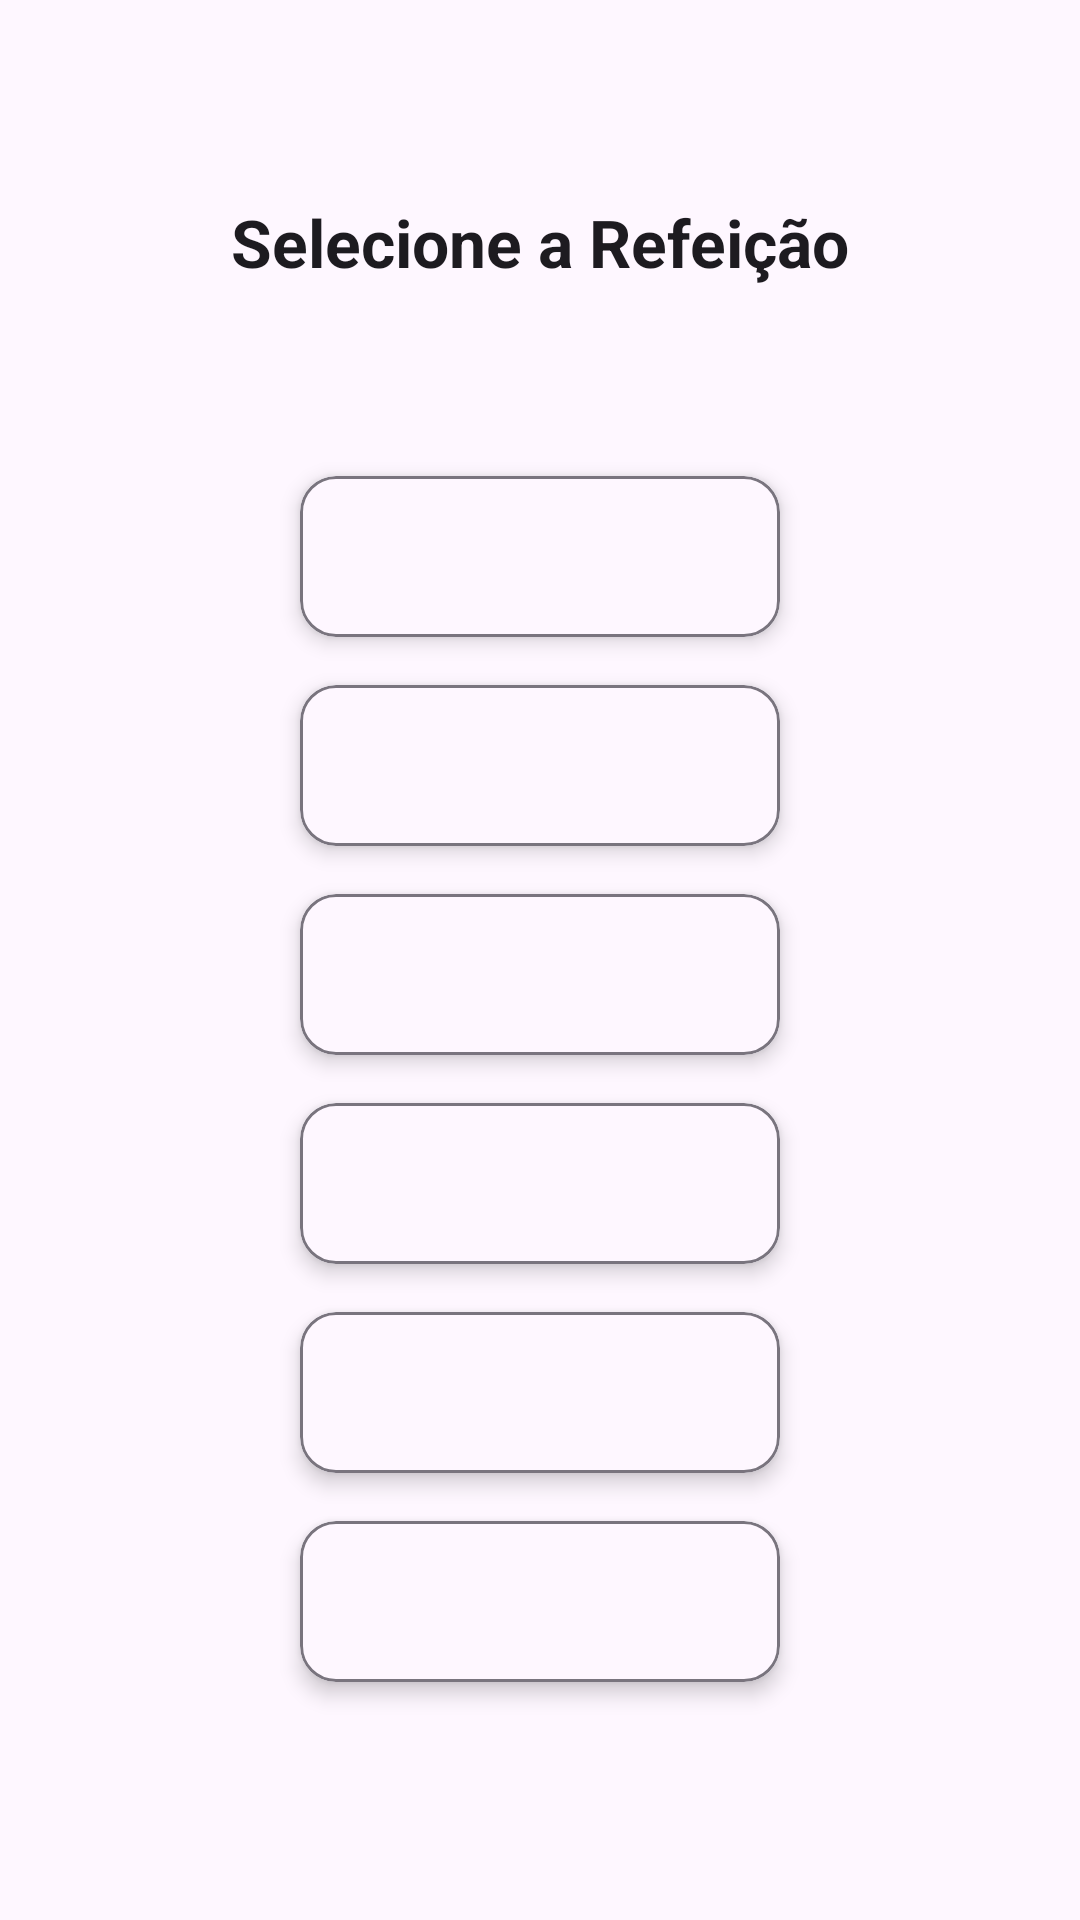

This screen was rendered from an Android layout file. Write that file and the resources it references.
<!-- AndroidManifest.xml: application theme Theme.TCC -->
<!-- res/layout/fragment_alimentacao_.xml -->
<?xml version="1.0" encoding="utf-8"?>
<androidx.constraintlayout.widget.ConstraintLayout
    xmlns:android="http://schemas.android.com/apk/res/android"
    xmlns:app="http://schemas.android.com/apk/res-auto"
    xmlns:tools="http://schemas.android.com/tools"
    android:id="@+id/alimentacao_fragment"
    android:layout_width="match_parent"
    android:layout_height="match_parent"
    android:background="?attr/colorSurface"
    android:padding="16dp"
    tools:context="ui.fragment.alimentacao.SelecionarRefeicaoFragment">

    
    <TextView
        android:id="@+id/textoTopo"
        android:layout_width="wrap_content"
        android:layout_height="wrap_content"
        android:paddingTop="50dp"
        android:text="Selecione a Refeição"
        android:textSize="22sp"
        android:textStyle="bold"
        android:textColor="?attr/colorOnSurface"
        app:layout_constraintTop_toTopOf="parent"
        app:layout_constraintStart_toStartOf="parent"
        app:layout_constraintEnd_toEndOf="parent" />

    
    <com.google.android.material.card.MaterialCardView
        android:id="@+id/cardCafeManha"
        android:layout_width="160dp"
        android:layout_height="wrap_content"
        android:layout_margin="8dp"
        app:cardCornerRadius="12dp"
        app:cardElevation="4dp"
        app:strokeColor="?attr/colorOutline"
        app:strokeWidth="1dp"
        app:cardForegroundColor="?attr/colorSurface">

        <LinearLayout
            android:layout_width="match_parent"
            android:layout_height="wrap_content"
            android:orientation="vertical"
            android:padding="16dp">

            <TextView
                android:id="@+id/tvDescricaoCafeManha"
                android:layout_width="match_parent"
                android:layout_height="wrap_content"
                android:text="Café da Manhã"
                android:textAppearance="?attr/textAppearanceTitleMedium"
                android:maxLines="1"
                android:ellipsize="end" />
        </LinearLayout>
    </com.google.android.material.card.MaterialCardView>

    
    <com.google.android.material.card.MaterialCardView
        android:id="@+id/cardAlmoco"
        android:layout_width="160dp"
        android:layout_height="wrap_content"
        android:layout_margin="8dp"
        app:cardCornerRadius="12dp"
        app:cardElevation="4dp"
        app:strokeColor="?attr/colorOutline"
        app:strokeWidth="1dp"
        app:cardForegroundColor="?attr/colorSurface">

        <LinearLayout
            android:layout_width="match_parent"
            android:layout_height="wrap_content"
            android:orientation="vertical"
            android:padding="16dp">

            <TextView
                android:id="@+id/tvDescricaoAlmoco"
                android:layout_width="match_parent"
                android:layout_height="wrap_content"
                android:text="Almoço"
                android:textAppearance="?attr/textAppearanceTitleMedium"
                android:maxLines="1"
                android:ellipsize="end" />
        </LinearLayout>
    </com.google.android.material.card.MaterialCardView>

    
    <com.google.android.material.card.MaterialCardView
        android:id="@+id/cardCafeTarde"
        android:layout_width="160dp"
        android:layout_height="wrap_content"
        android:layout_margin="8dp"
        app:cardCornerRadius="12dp"
        app:cardElevation="4dp"
        app:strokeColor="?attr/colorOutline"
        app:strokeWidth="1dp"
        app:cardForegroundColor="?attr/colorSurface">

        <LinearLayout
            android:layout_width="match_parent"
            android:layout_height="wrap_content"
            android:orientation="vertical"
            android:padding="16dp">

            <TextView
                android:id="@+id/tvDescricaoCafeTarde"
                android:layout_width="match_parent"
                android:layout_height="wrap_content"
                android:text="Café da Tarde"
                android:textAppearance="?attr/textAppearanceTitleMedium"
                android:maxLines="1"
                android:ellipsize="end" />
        </LinearLayout>
    </com.google.android.material.card.MaterialCardView>

    
    <com.google.android.material.card.MaterialCardView
        android:id="@+id/cardJantar"
        android:layout_width="160dp"
        android:layout_height="wrap_content"
        android:layout_margin="8dp"
        app:cardCornerRadius="12dp"
        app:cardElevation="4dp"
        app:strokeColor="?attr/colorOutline"
        app:strokeWidth="1dp"
        app:cardForegroundColor="?attr/colorSurface">

        <LinearLayout
            android:layout_width="match_parent"
            android:layout_height="wrap_content"
            android:orientation="vertical"
            android:padding="16dp">

            <TextView
                android:id="@+id/tvDescricaoJantar"
                android:layout_width="match_parent"
                android:layout_height="wrap_content"
                android:text="Jantar"
                android:textAppearance="?attr/textAppearanceTitleMedium"
                android:maxLines="1"
                android:ellipsize="end" />
        </LinearLayout>
    </com.google.android.material.card.MaterialCardView>

    
    <com.google.android.material.card.MaterialCardView
        android:id="@+id/cardCeia"
        android:layout_width="160dp"
        android:layout_height="wrap_content"
        android:layout_margin="8dp"
        app:cardCornerRadius="12dp"
        app:cardElevation="4dp"
        app:strokeColor="?attr/colorOutline"
        app:strokeWidth="1dp"
        app:cardForegroundColor="?attr/colorSurface">

        <LinearLayout
            android:layout_width="match_parent"
            android:layout_height="wrap_content"
            android:orientation="vertical"
            android:padding="16dp">

            <TextView
                android:id="@+id/tvDescricaoCeia"
                android:layout_width="match_parent"
                android:layout_height="wrap_content"
                android:text="Ceia"
                android:textAppearance="?attr/textAppearanceTitleMedium"
                android:maxLines="1"
                android:ellipsize="end" />
        </LinearLayout>
    </com.google.android.material.card.MaterialCardView>

    
    <com.google.android.material.card.MaterialCardView
        android:id="@+id/cardAvulso"
        android:layout_width="160dp"
        android:layout_height="wrap_content"
        android:layout_margin="8dp"
        app:cardCornerRadius="12dp"
        app:cardElevation="4dp"
        app:strokeColor="?attr/colorOutline"
        app:strokeWidth="1dp"
        app:cardForegroundColor="?attr/colorSurface">

        <LinearLayout
            android:layout_width="match_parent"
            android:layout_height="wrap_content"
            android:orientation="vertical"
            android:padding="16dp">

            <TextView
                android:id="@+id/tvDescricaoAvulso"
                android:layout_width="match_parent"
                android:layout_height="wrap_content"
                android:text="Avulso"
                android:textAppearance="?attr/textAppearanceTitleMedium"
                android:maxLines="1"
                android:ellipsize="end" />
        </LinearLayout>
    </com.google.android.material.card.MaterialCardView>

    
    <androidx.constraintlayout.helper.widget.Flow
        android:id="@+id/flow_cards"
        android:layout_width="0dp"
        android:layout_height="wrap_content"
        app:constraint_referenced_ids="cardCafeManha,cardAlmoco,cardCafeTarde,cardJantar,cardCeia,cardAvulso"
        app:flow_wrapMode="chain"
        app:flow_horizontalGap="16dp"
        app:flow_verticalGap="16dp"
        app:flow_maxElementsWrap="2"
        app:layout_constraintTop_toBottomOf="@id/textoTopo"
        app:layout_constraintStart_toStartOf="parent"
        app:layout_constraintEnd_toEndOf="parent"
        app:layout_constraintBottom_toBottomOf="parent" />

</androidx.constraintlayout.widget.ConstraintLayout>
<!-- resources referenced by this layout -->
<resources>
  <style name="Theme.TCC" parent="Base.Theme.TCC" />
  <style name="Base.Theme.TCC" parent="Theme.Material3.DayNight.NoActionBar">
          
          <item name="colorPrimary">@color/blue_teal</item>
          <item name="colorOnPrimary">@android:color/white</item>
          <item name="colorSecondary">@color/blue_teal</item>
          <item name="colorOnSecondary">@android:color/white</item>
          <item name="android:statusBarColor">@color/blue_teal</item>
      </style>
  <color name="blue_teal">#FF00AFB9</color>
</resources>
